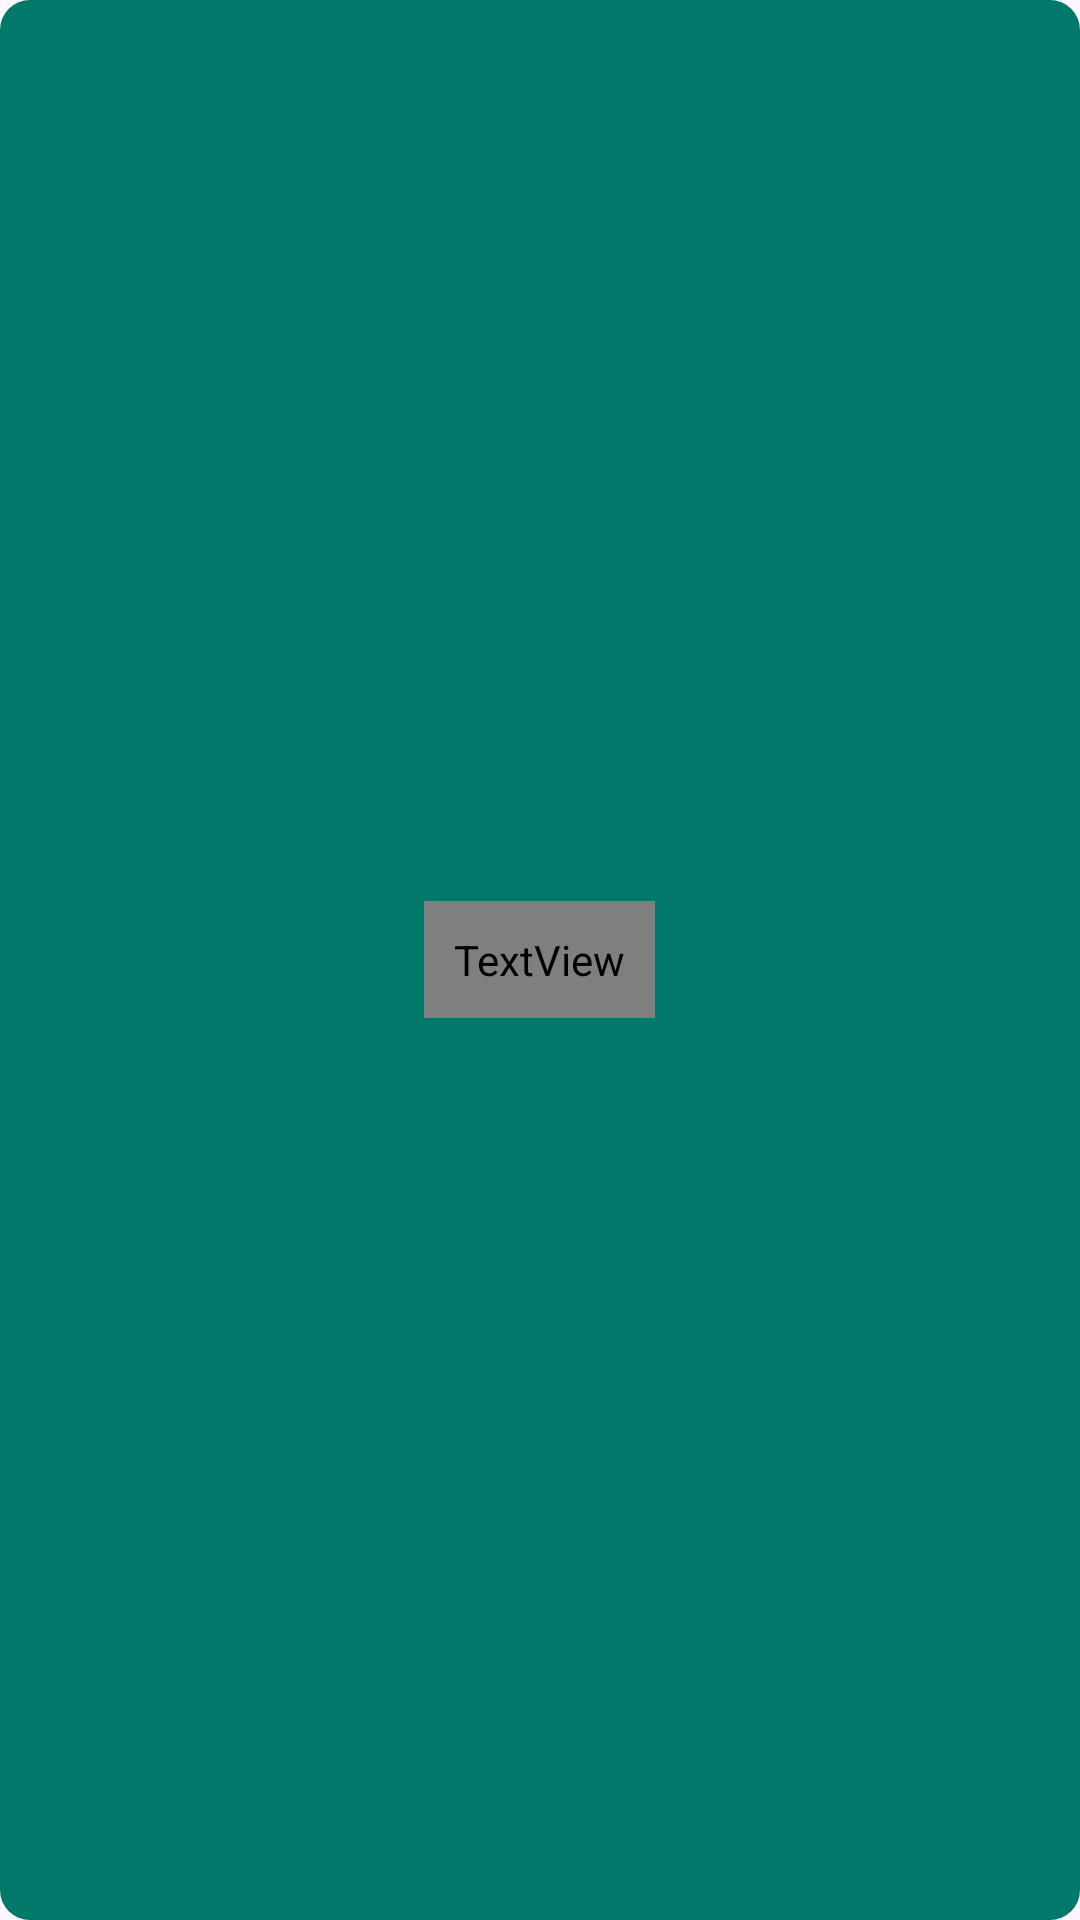

This screen was rendered from an Android layout file. Write that file and the resources it references.
<!-- AndroidManifest.xml: application theme Theme.AE1ToDoListChete -->
<!-- res/layout/custom_toast.xml -->
<?xml version="1.0" encoding="utf-8"?>
<LinearLayout xmlns:android="http://schemas.android.com/apk/res/android"
    xmlns:app="http://schemas.android.com/apk/res-auto"
    android:id="@+id/toast"
    android:orientation="horizontal"
    android:background="@drawable/background_toast_ok"
    android:layout_width="wrap_content"
    android:layout_height="wrap_content"
    android:gravity="center|center_horizontal"
    android:padding="10dp">

    <ImageView
        android:layout_width="wrap_content"
        android:layout_height="wrap_content"
        app:srcCompat="@drawable/check"/>

    <TextView
        android:id="@+id/MensajeToast1"
        android:layout_width="wrap_content"
        android:layout_height="wrap_content"
        android:fontFamily="@font/decembershow"
        android:textStyle="bold"
        android:padding="10dp"
        android:text="El usuario ha sido registrado satisfactoriamente"
        android:textColor="#fff"/>



</LinearLayout>
<!-- resources referenced by this layout -->
<resources>
  <!-- drawable background_toast_ok (drawable) -->
  <?xml version="1.0" encoding="utf-8"?>
  <selector xmlns:android="http://schemas.android.com/apk/res/android">
      <item>
          <shape>
              <solid android:color="@color/colorCuenta" />
              <corners android:radius="10dp" />
          </shape>
  
      </item>
  
  </selector>
  <style name="Theme.AE1ToDoListChete" parent="Base.Theme.AE1ToDoListChete" />
  <color name="colorCuenta">#00796B</color>
  <style name="Base.Theme.AE1ToDoListChete" parent="Theme.Material3.DayNight">
          
          
      </style>
</resources>
